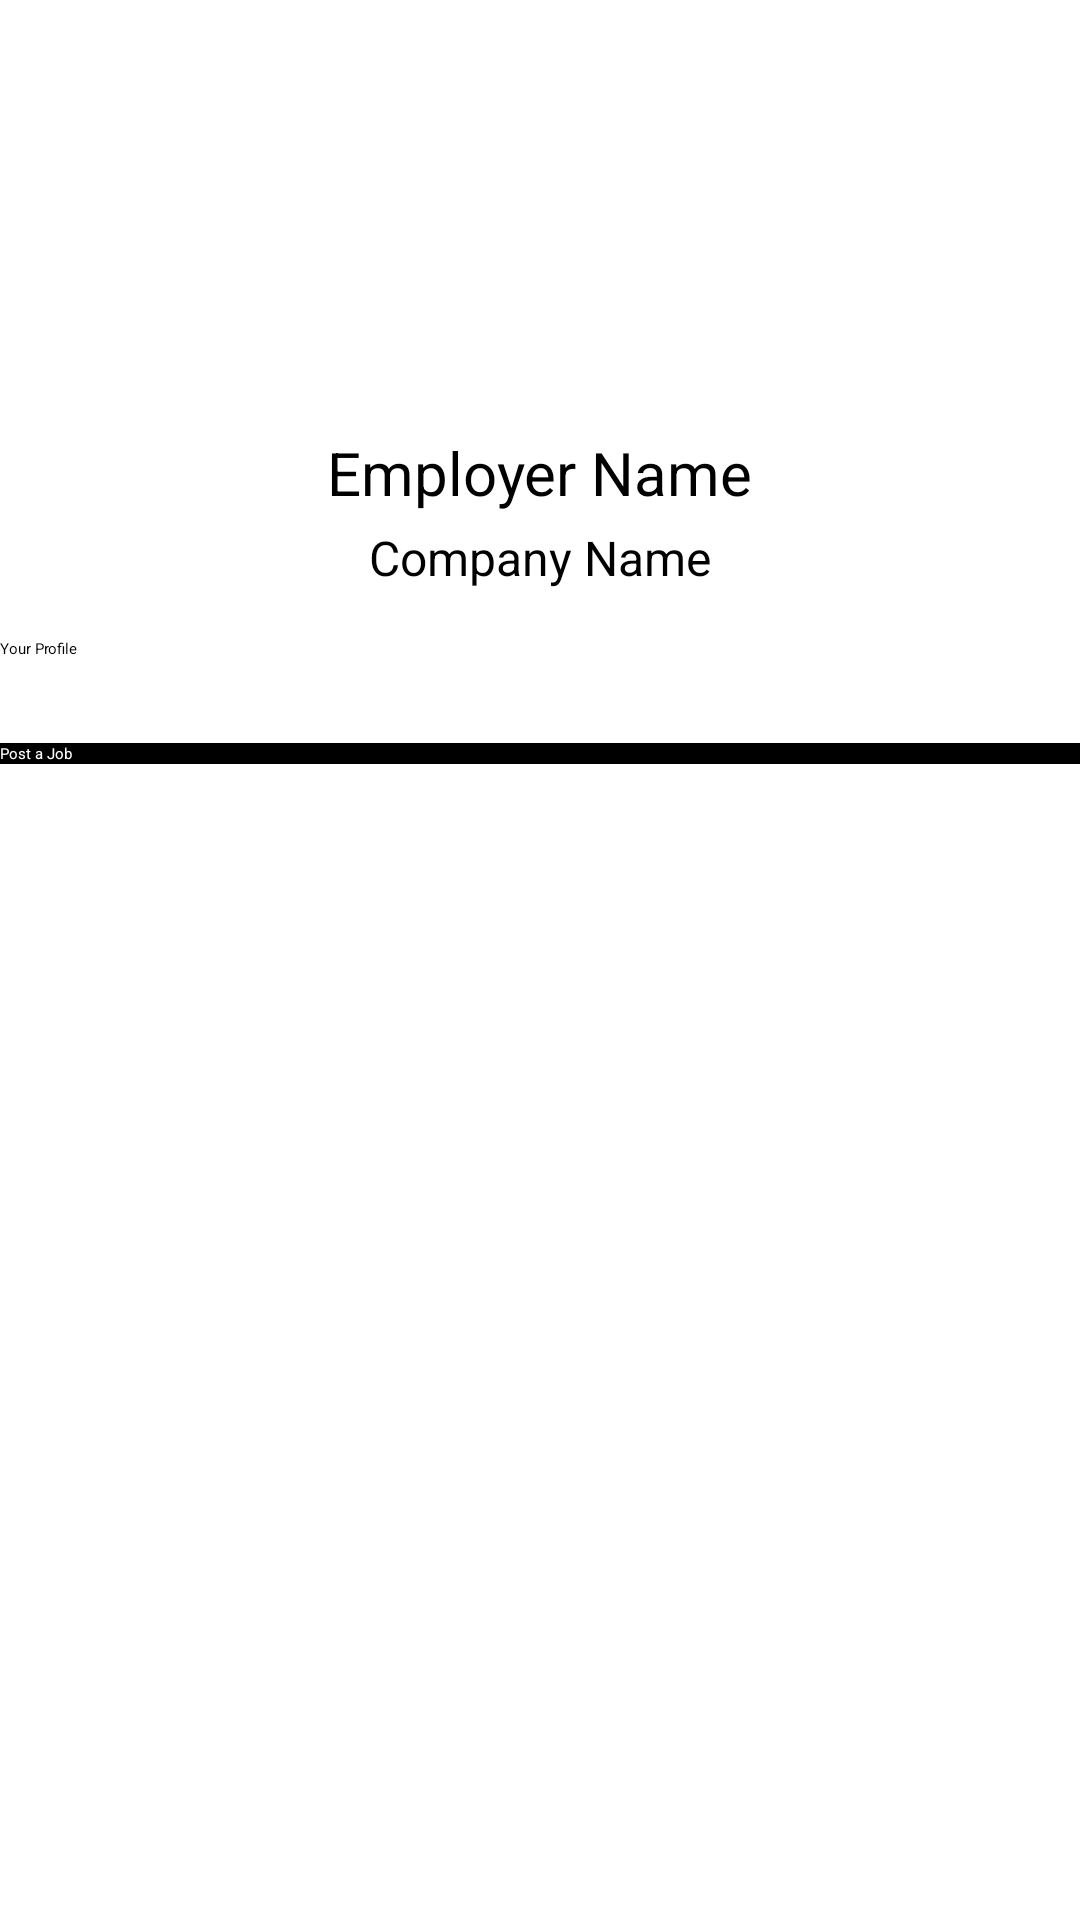

The Android layout XML behind this screen, and the referenced resources:
<!-- AndroidManifest.xml: application theme Theme.WorkHive -->
<!-- res/layout/fragment_profile.xml -->
<?xml version="1.0" encoding="utf-8"?>
<RelativeLayout xmlns:android="http://schemas.android.com/apk/res/android"
    xmlns:tools="http://schemas.android.com/tools"
    android:layout_width="match_parent"
    android:layout_height="match_parent"
    tools:context=".EmployerDashBoard.Fragments.ProfileFragment">

    <ImageView
        android:id="@+id/profileImage"
        android:layout_width="120dp"
        android:layout_height="120dp"
        android:layout_centerHorizontal="true"
        android:scaleType="centerCrop"
        android:layout_marginBottom="16dp" />

    <TextView
        android:id="@+id/profileName"
        android:layout_width="wrap_content"
        android:layout_height="wrap_content"
        android:layout_below="@id/profileImage"
        android:layout_centerHorizontal="true"
        android:text="Employer Name"
        android:textSize="20sp"
        android:textColor="@color/black"
        android:layout_marginTop="8dp" />

    <TextView
        android:id="@+id/profileCompany"
        android:layout_width="wrap_content"
        android:layout_height="wrap_content"
        android:layout_below="@id/profileName"
        android:layout_centerHorizontal="true"
        android:text="Company Name"
        android:textSize="16sp"
        android:layout_marginTop="4dp" />

    <LinearLayout
        android:layout_width="match_parent"
        android:layout_height="wrap_content"
        android:orientation="vertical"
        android:layout_below="@id/profileCompany"
        android:layout_marginTop="16dp">

        <Button
            android:id="@+id/completeProfileButton"
            android:layout_width="match_parent"
            android:layout_height="wrap_content"
            android:text="Your Profile"
            android:backgroundTint="@color/black"
            android:layout_marginBottom="8dp" />


        <Button
            android:id="@+id/postJobButton"
            android:layout_width="match_parent"
            android:layout_height="wrap_content"
            android:text="Post a Job"
            android:background="@color/black"
            android:textColor="@android:color/white"
            android:layout_marginTop="20dp"/>
    </LinearLayout>

</RelativeLayout>
<!-- resources referenced by this layout -->
<resources>
  <color name="black">#FF000000</color>
</resources>
